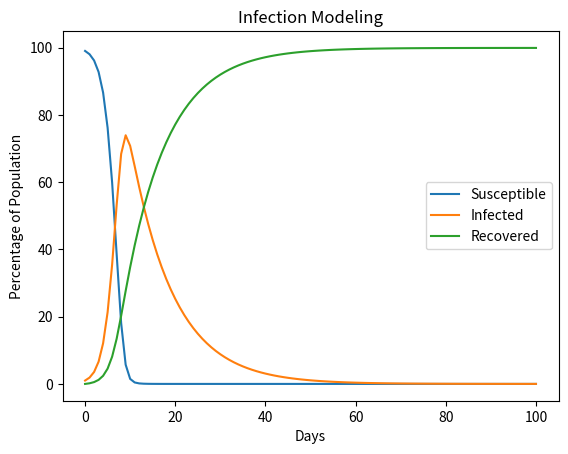

This chart was generated by the following Python code:
import matplotlib.pyplot as plt

"""
Modeling the SEIR model for infections disease

S'=−𝛽𝐼𝑁𝑆
E'=𝛽𝐼𝑁𝑆−𝜎𝐸
I'=𝜎𝐸−𝛾𝐼
R'=𝛾𝐼

Moves to (when s=S/N, e=E/N, ...)

s'=−𝛽is
e'=𝛽is−𝜎e
i'=𝜎e−𝛾i
r'=𝛾i
"""


def s_step(s_0, i_0, beta):
    # s_i=−𝛽is
    step = -beta * i_0 * s_0
    return step


def e_step(e_0, s_0, i_0, beta, sigma):
    # e_i=𝛽is−𝜎e
    step = beta * i_0 * s_0 - sigma * e_0
    return step


def i_step(i_0, e_0, sigma, gamma):
    # i_i=𝜎e−𝛾i
    step = sigma * e_0 - gamma * i_0
    return step


def i_step_SIR(i_0, s_0, beta, gamma):
    # i_i=𝜎e−𝛾i
    step = beta * i_0 * s_0 - gamma * i_0
    return step


def r_step(i_0, gamma):
    # r_i=𝛾i
    step = gamma * i_0
    return step


def step_all_SEIR(iterations):
    # Init conditions
    s_0 = 0.99
    e_0 = 0.01
    i_0 = 0
    r_0 = 0

    beta = 1
    sigma = 0.9
    gamma = 0.1

    s_all = [s_0]
    e_all = [e_0]
    i_all = [i_0]
    r_all = [r_0]

    for _ in range(0, iterations):
        s_n = s_0 + s_step(s_0, i_0, beta)
        e_n = e_0 + e_step(e_0, s_n, i_0, beta, sigma)
        i_n = i_0 + i_step(i_0, e_n, sigma, gamma)
        r_n = r_0 + r_step(i_n, gamma)

        s_all.append(s_n)
        e_all.append(e_n)
        i_all.append(i_n)
        r_all.append(r_n)

        s_0, e_0, i_0, r_0 = s_n, e_n, i_n, r_n

    return s_all, e_all, i_all, r_all


def step_all_SIR(iterations):
    # Init conditions
    s_0 = 0.99
    i_0 = 0.01
    r_0 = 0

    beta = 1
    gamma = 0.1

    s_all = [s_0 * 100]
    i_all = [i_0 * 100]
    r_all = [r_0 * 100]

    for _ in range(0, iterations):
        s_n = s_0 + s_step(s_0, i_0, beta)
        i_n = i_0 + i_step_SIR(i_0, s_0, beta, gamma)
        r_n = r_0 + r_step(i_n, gamma)

        s_all.append(s_n * 100)
        i_all.append(i_n * 100)
        r_all.append(r_n * 100)

        print(s_n+i_n+r_n)
        s_0, i_0, r_0 = s_n, i_n, r_n

    return s_all, i_all, r_all


def plot_SEIR(iterations):
    t = list(range(0, iterations+1))
    s_all, e_all, i_all, r_all = step_all_SEIR(iterations)

    plt.plot(t, s_all, label="Susceptible")
    plt.plot(t, e_all, label="Exposed")
    plt.plot(t, i_all, label="Infected")
    plt.plot(t, r_all, label="Recovered")
    plt.title("Infection Modeling")
    plt.xlabel("Days")
    plt.ylabel("Percentage of Population")
    plt.legend()
    plt.show()


def plot_SIR(iterations):
    t = list(range(0, iterations+1))
    s_all, i_all, r_all = step_all_SIR(iterations)

    plt.plot(t, s_all, label="Susceptible")
    plt.plot(t, i_all, label="Infected")
    plt.plot(t, r_all, label="Recovered")
    plt.title("Infection Modeling")
    plt.xlabel("Days")
    plt.ylabel("Percentage of Population")
    plt.legend()
    plt.show()

plot_SIR(100)
